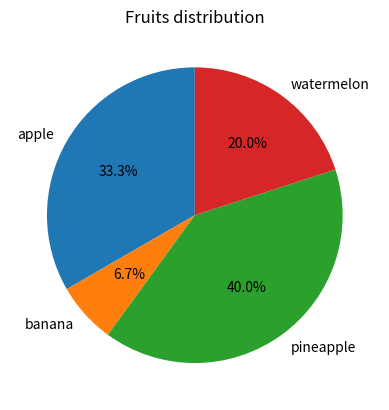

The script that saved this image:
import pandas as plt
import matplotlib.pyplot as plt

fruits = ['apple', 'banana', 'pineapple', 'watermelon']
fruit_size = [50, 10, 60, 30]

# plot
plt.pie(fruit_size, labels=fruits, autopct='%1.1f%%', startangle=90)
plt.title('Fruits distribution')
plt.show()

"""
auto_pct: used to format the percentage labels on each wedge(pie) of the piechart

auto_pct='%1.1f%%'
the first: % : indicates that the end of the value will have a percentage
sign
the 1.1f shows that:
1 : width for the value
.1 : value after the decimal (which is one)
f: datatype which is a float number
"""